Labelled photos from "processed", an image-classification folder in orgabbay23-lgtm/smart-recycling-ai. The possible labels are: fresh, rotten.

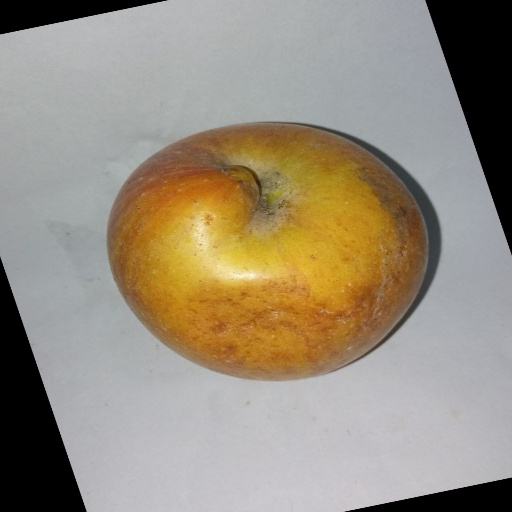
Label: rotten

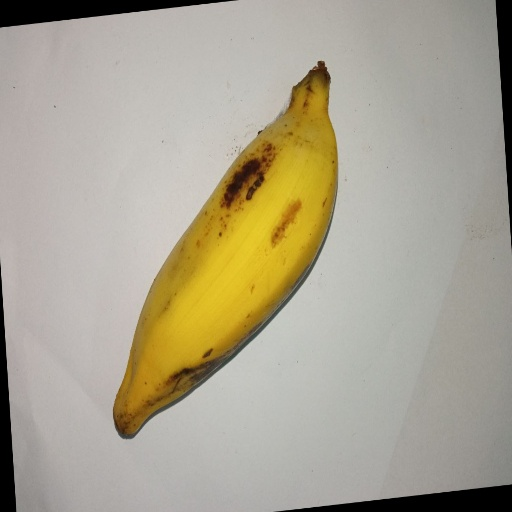
Label: fresh

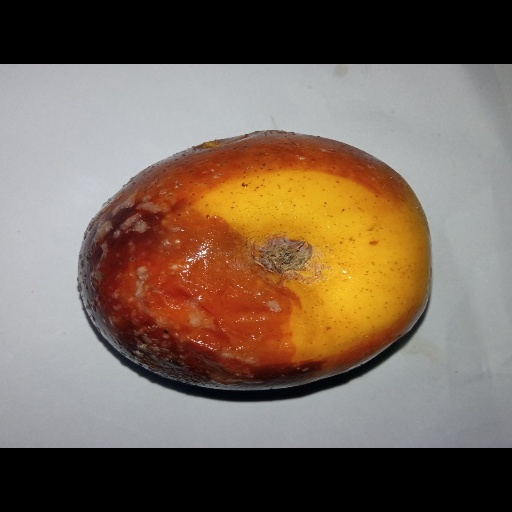
Label: rotten

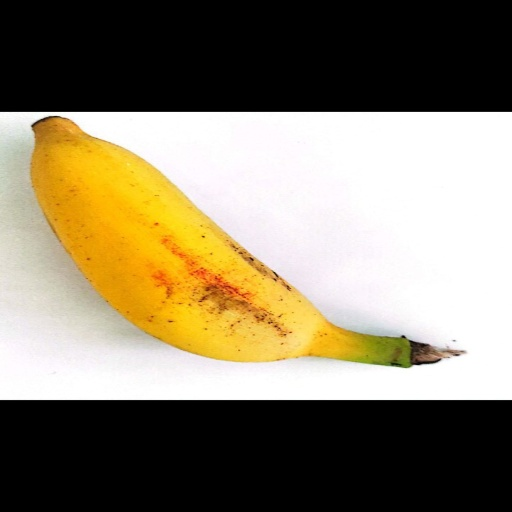
Label: fresh

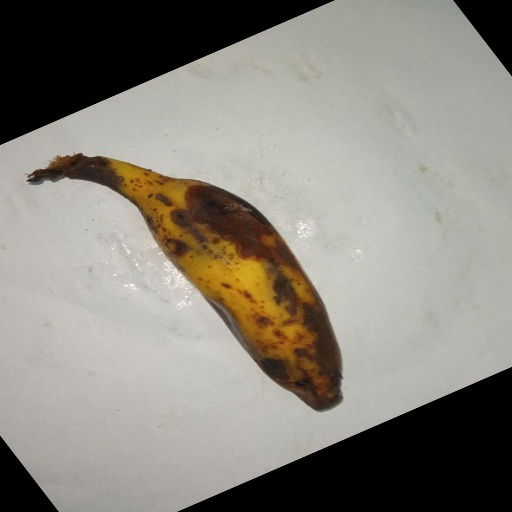
Label: rotten

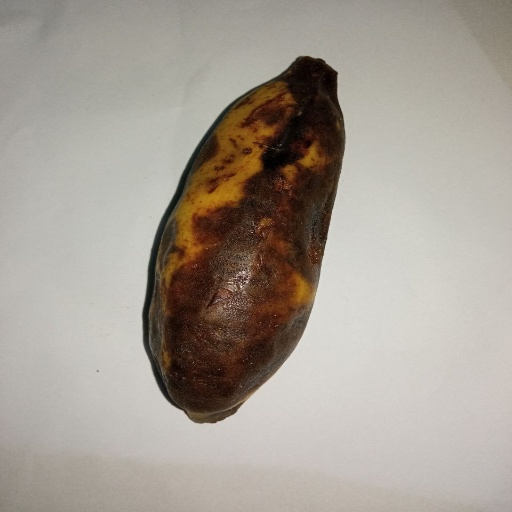
Label: rotten
